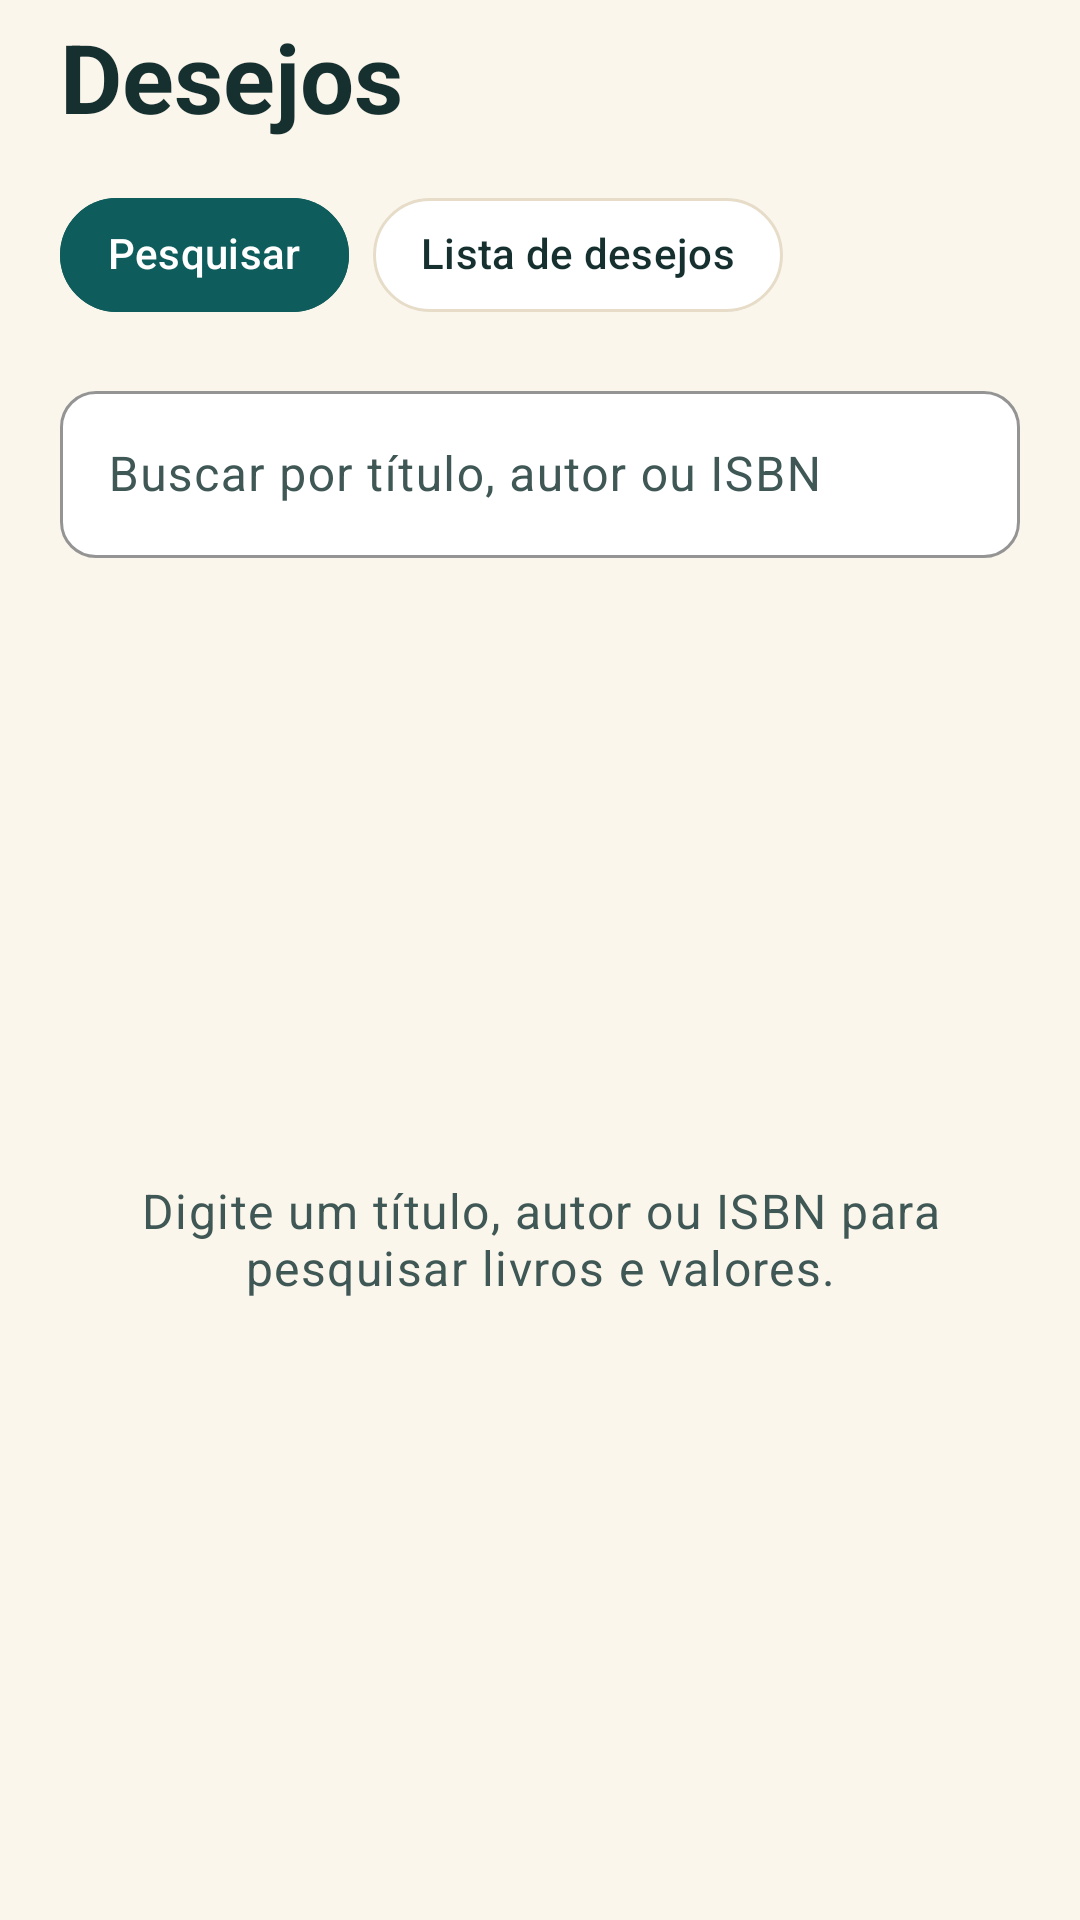

Android layout source for this screen:
<!-- AndroidManifest.xml: application theme Theme.Booki -->
<!-- res/layout/fragment_desejos.xml -->
<?xml version="1.0" encoding="utf-8"?>
<LinearLayout xmlns:android="http://schemas.android.com/apk/res/android"
    xmlns:app="http://schemas.android.com/apk/res-auto"
    android:layout_width="match_parent"
    android:layout_height="match_parent"
    android:background="@color/booki_fundo"
    android:orientation="vertical">

    <TextView
        android:layout_width="wrap_content"
        android:layout_height="wrap_content"
        android:layout_marginHorizontal="20dp"
        android:layout_marginTop="4dp"
        android:text="@string/titulo_desejos"
        android:textColor="@color/booki_texto"
        android:textSize="32sp"
        android:textStyle="bold" />

    <HorizontalScrollView
        android:layout_width="match_parent"
        android:layout_height="wrap_content"
        android:layout_marginTop="10dp"
        android:scrollbars="none">

        <com.google.android.material.chip.ChipGroup
            android:id="@+id/grupoModoDesejos"
            android:layout_width="wrap_content"
            android:layout_height="wrap_content"
            android:paddingHorizontal="20dp"
            android:paddingVertical="4dp"
            app:checkedChip="@id/chipPesquisar"
            app:chipSpacingHorizontal="8dp"
            app:selectionRequired="true"
            app:singleLine="true"
            app:singleSelection="true">

            <com.google.android.material.chip.Chip
                android:id="@+id/chipPesquisar"
                style="@style/Booki.ChipFiltro"
                android:layout_width="wrap_content"
                android:layout_height="wrap_content"
                android:text="@string/aba_pesquisar" />

            <com.google.android.material.chip.Chip
                android:id="@+id/chipListaDesejos"
                style="@style/Booki.ChipFiltro"
                android:layout_width="wrap_content"
                android:layout_height="wrap_content"
                android:text="@string/aba_lista_desejos" />
        </com.google.android.material.chip.ChipGroup>
    </HorizontalScrollView>

    <LinearLayout
        android:id="@+id/painelPesquisa"
        android:layout_width="match_parent"
        android:layout_height="0dp"
        android:layout_weight="1"
        android:orientation="vertical">

        <com.google.android.material.textfield.TextInputLayout
            android:id="@+id/campoBuscaLivro"
            style="@style/Booki.CampoTexto"
            android:layout_width="match_parent"
            android:layout_height="wrap_content"
            android:layout_marginHorizontal="20dp"
            android:layout_marginTop="12dp"
            android:hint="@string/hint_buscar_livros"
            app:endIconContentDescription="@string/aba_pesquisar"
            app:endIconDrawable="@drawable/ic_buscar"
            app:endIconMode="custom"
            app:endIconTint="@color/booki_primaria">

            <com.google.android.material.textfield.TextInputEditText
                android:id="@+id/editBuscaLivro"
                android:layout_width="match_parent"
                android:layout_height="wrap_content"
                android:imeOptions="actionSearch"
                android:inputType="text"
                android:maxLines="1"
                android:textColor="@color/booki_texto" />
        </com.google.android.material.textfield.TextInputLayout>

        <ProgressBar
            android:id="@+id/progressoBusca"
            style="?android:attr/progressBarStyleHorizontal"
            android:layout_width="match_parent"
            android:layout_height="wrap_content"
            android:layout_marginHorizontal="20dp"
            android:layout_marginTop="8dp"
            android:indeterminate="true"
            android:indeterminateTint="@color/booki_primaria"
            android:visibility="gone" />

        <FrameLayout
            android:layout_width="match_parent"
            android:layout_height="0dp"
            android:layout_weight="1">

            <androidx.recyclerview.widget.RecyclerView
                android:id="@+id/listaResultados"
                android:layout_width="match_parent"
                android:layout_height="match_parent"
                android:clipToPadding="false"
                android:paddingHorizontal="20dp"
                android:paddingTop="12dp"
                android:paddingBottom="24dp" />

            <TextView
                android:id="@+id/txtEstadoPesquisa"
                android:layout_width="match_parent"
                android:layout_height="wrap_content"
                android:layout_gravity="center"
                android:drawablePadding="12dp"
                android:gravity="center"
                android:padding="32dp"
                android:text="@string/pesquisa_inicial"
                android:textAppearance="@style/TextAppearance.Material3.BodyLarge"
                android:textColor="@color/booki_texto_secundario"
                app:drawableTint="@color/booki_primaria"
                app:drawableTopCompat="@drawable/ic_buscar" />
        </FrameLayout>
    </LinearLayout>

    <FrameLayout
        android:id="@+id/painelListaDesejos"
        android:layout_width="match_parent"
        android:layout_height="0dp"
        android:layout_weight="1"
        android:visibility="gone">

        <androidx.recyclerview.widget.RecyclerView
            android:id="@+id/listaDesejos"
            android:layout_width="match_parent"
            android:layout_height="match_parent"
            android:clipToPadding="false"
            android:paddingHorizontal="20dp"
            android:paddingTop="12dp"
            android:paddingBottom="24dp" />

        <TextView
            android:id="@+id/txtDesejosVazios"
            android:layout_width="match_parent"
            android:layout_height="wrap_content"
            android:layout_gravity="center"
            android:drawablePadding="12dp"
            android:gravity="center"
            android:padding="32dp"
            android:text="@string/desejos_vazios"
            android:textAppearance="@style/TextAppearance.Material3.BodyLarge"
            android:textColor="@color/booki_texto_secundario"
            android:visibility="gone"
            app:drawableTint="@color/booki_primaria"
            app:drawableTopCompat="@drawable/ic_desejos" />
    </FrameLayout>
</LinearLayout>
<!-- resources referenced by this layout -->
<resources>
  <color name="booki_fundo">#FBF6EC</color>
  <color name="booki_primaria">#0F5C5C</color>
  <color name="booki_texto">#16302F</color>
  <color name="booki_texto_secundario">#3F5755</color>
  <!-- drawable ic_desejos (drawable) -->
  <?xml version="1.0" encoding="utf-8"?>
  <vector xmlns:android="http://schemas.android.com/apk/res/android"
      android:width="24dp"
      android:height="24dp"
      android:tint="?attr/colorControlNormal"
      android:viewportWidth="24"
      android:viewportHeight="24">
      <path
          android:fillColor="@android:color/white"
          android:pathData="M12,21.35l-1.45,-1.32C5.4,15.36 2,12.28 2,8.5 2,5.42 4.42,3 7.5,3c1.74,0 3.41,0.81 4.5,2.09C13.09,3.81 14.76,3 16.5,3 19.58,3 22,5.42 22,8.5c0,3.78 -3.4,6.86 -8.55,11.54L12,21.35z" />
  </vector>
  <string name="aba_lista_desejos">Lista de desejos</string>
  <string name="aba_pesquisar">Pesquisar</string>
  <string name="desejos_vazios">Sua lista de desejos está vazia.\nUse a aba Pesquisar para encontrar e salvar livros.</string>
  <string name="hint_buscar_livros">Buscar por título, autor ou ISBN</string>
  <string name="pesquisa_inicial">Digite um título, autor ou ISBN para pesquisar livros e valores.</string>
  <string name="titulo_desejos">Desejos</string>
  <style name="Booki.CampoTexto" parent="Widget.Material3.TextInputLayout.OutlinedBox">
          <item name="boxBackgroundColor">@color/booki_superficie</item>
          <item name="boxStrokeColor">@color/booki_primaria</item>
          <item name="hintTextColor">@color/booki_primaria</item>
          <item name="boxCornerRadiusTopStart">12dp</item>
          <item name="boxCornerRadiusTopEnd">12dp</item>
          <item name="boxCornerRadiusBottomStart">12dp</item>
          <item name="boxCornerRadiusBottomEnd">12dp</item>
          <item name="startIconTint">@color/booki_texto_secundario</item>
          <item name="endIconTint">@color/booki_texto_secundario</item>
      </style>
  <style name="Booki.ChipFiltro" parent="Widget.Material3.Chip.Filter">
          <item name="chipBackgroundColor">@color/chip_bg_cor</item>
          <item name="android:textColor">@color/chip_text_cor</item>
          <item name="chipStrokeColor">@color/chip_stroke_cor</item>
          <item name="chipStrokeWidth">1dp</item>
          <item name="chipCornerRadius">20dp</item>
          <item name="checkedIconVisible">false</item>
          <item name="chipMinHeight">38dp</item>
      </style>
  <style name="Theme.Booki" parent="Theme.Material3.Light.NoActionBar">
          <item name="colorPrimary">@color/booki_primaria</item>
          <item name="colorOnPrimary">@color/white</item>
          <item name="colorPrimaryContainer">@color/booki_indicador_nav</item>
          <item name="colorOnPrimaryContainer">@color/booki_texto</item>
          <item name="colorSecondary">@color/booki_secundaria</item>
          <item name="colorOnSecondary">@color/booki_texto</item>
          <item name="colorSecondaryContainer">#FCE4C2</item>
          <item name="colorOnSecondaryContainer">@color/booki_texto</item>
          <item name="android:colorBackground">@color/booki_fundo</item>
          <item name="colorSurface">@color/booki_superficie</item>
          <item name="colorSurfaceVariant">@color/booki_card_suave</item>
          <item name="colorOnSurface">@color/booki_texto</item>
          <item name="colorOnSurfaceVariant">@color/booki_texto_secundario</item>
          <item name="colorOutline">@color/booki_borda</item>
          <item name="android:statusBarColor">@color/booki_fundo</item>
          <item name="android:windowLightStatusBar">true</item>
      </style>
  <color name="booki_superficie">#FFFFFF</color>
  <color name="white">#FFFFFF</color>
  <color name="booki_indicador_nav">#E3EFEF</color>
  <color name="booki_secundaria">#F2A33A</color>
  <color name="booki_card_suave">#F3EBDC</color>
  <color name="booki_borda">#E6DCC8</color>
</resources>
